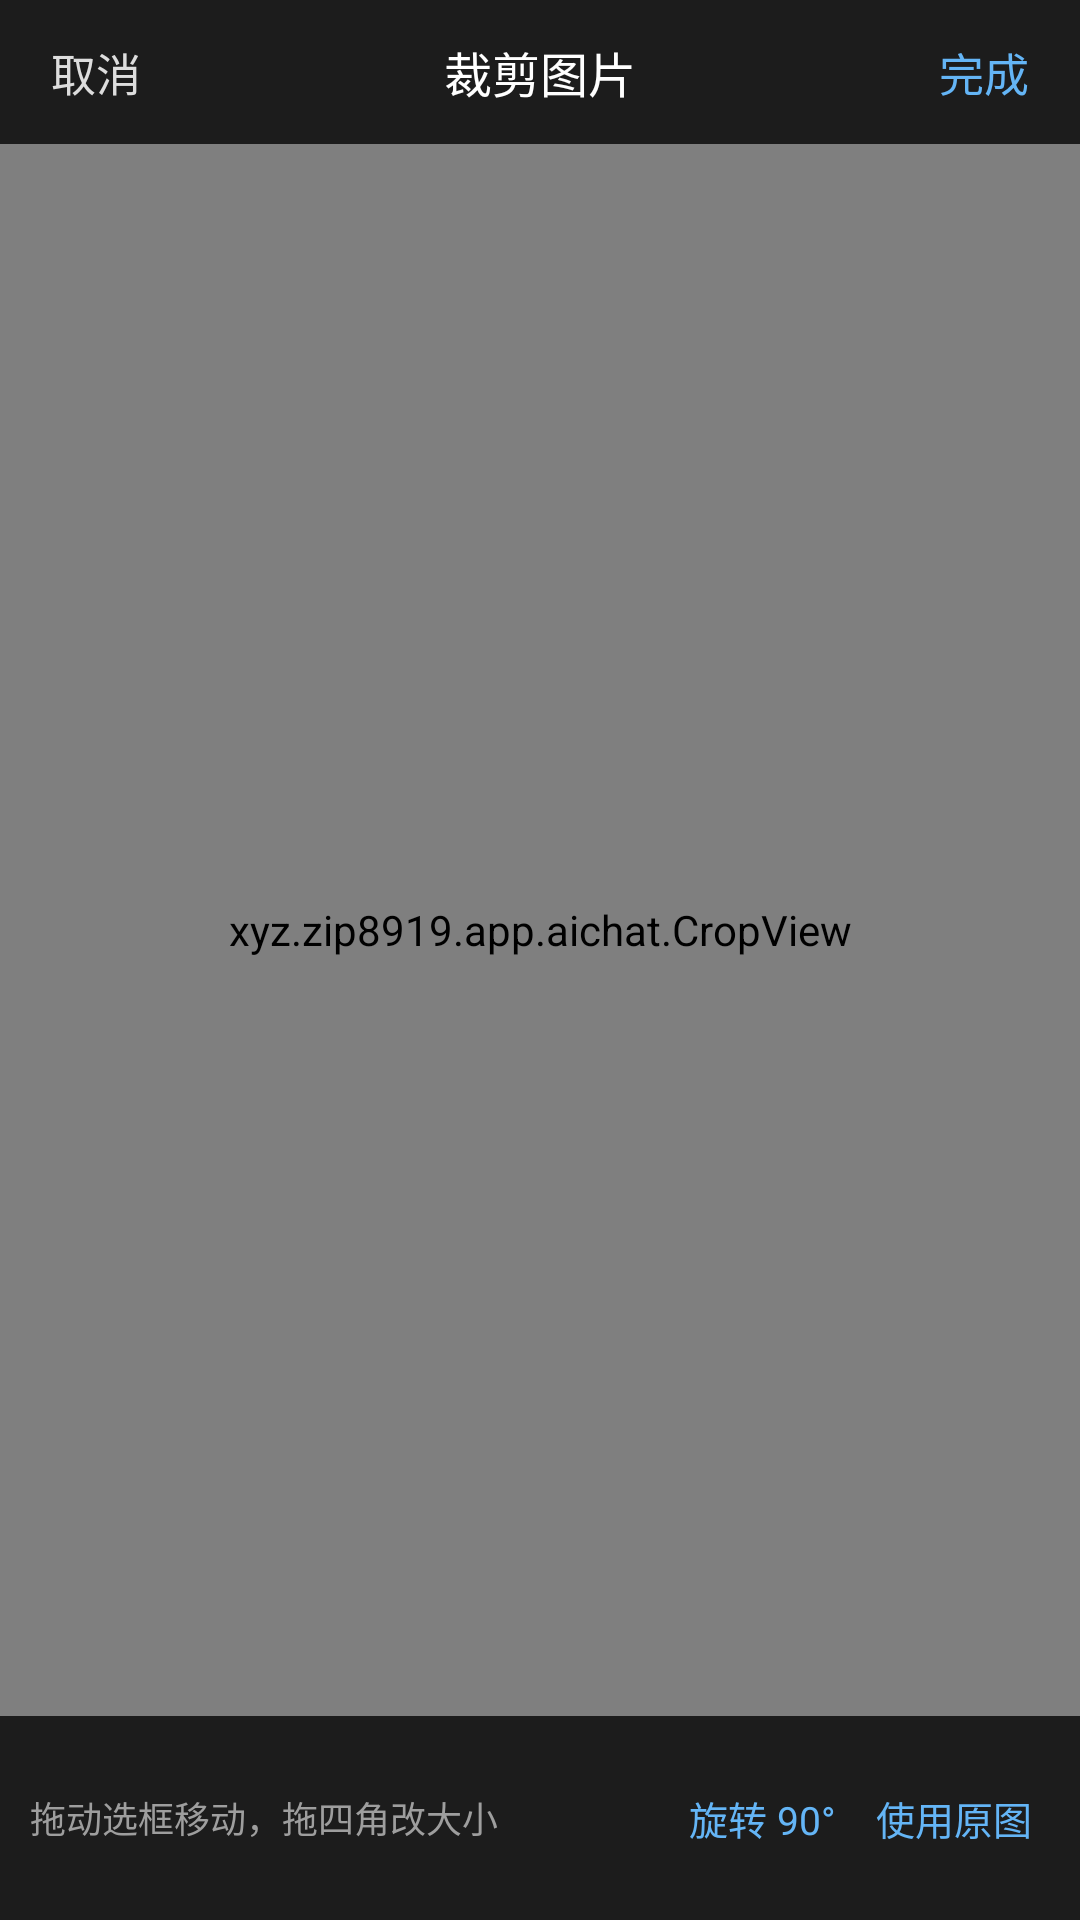

This screen was rendered from an Android layout file. Write that file and the resources it references.
<!-- AndroidManifest.xml: activity theme android:Theme.Holo.Light.NoActionBar -->
<!-- res/layout/activity_crop.xml -->
<?xml version="1.0" encoding="utf-8"?>
<LinearLayout xmlns:android="http://schemas.android.com/apk/res/android"
    android:layout_width="match_parent"
    android:layout_height="match_parent"
    android:orientation="vertical"
    android:background="#FF111111">

    <RelativeLayout
        android:layout_width="match_parent"
        android:layout_height="48dp"
        android:background="#FF1C1C1C">

        <Button
            android:id="@+id/crop_cancel"
            android:layout_width="wrap_content"
            android:layout_height="match_parent"
            android:layout_alignParentLeft="true"
            android:background="#00000000"
            android:text="@string/cancel"
            android:textColor="#FFDDDDDD"
            android:textSize="15sp"/>

        <TextView
            android:id="@+id/crop_head"
            android:layout_width="wrap_content"
            android:layout_height="wrap_content"
            android:layout_centerInParent="true"
            android:text="@string/crop_title"
            android:textColor="#FFFFFFFF"
            android:textSize="16sp"/>

        <Button
            android:id="@+id/crop_done"
            android:layout_width="wrap_content"
            android:layout_height="match_parent"
            android:layout_alignParentRight="true"
            android:background="#00000000"
            android:text="@string/done"
            android:textColor="#FF64B5F6"
            android:textSize="15sp"/>

    </RelativeLayout>

    <FrameLayout
        android:layout_width="match_parent"
        android:layout_height="0dp"
        android:layout_weight="1">

        <xyz.zip8919.app.aichat.CropView
            android:id="@+id/crop_view"
            android:layout_width="match_parent"
            android:layout_height="match_parent"/>

    </FrameLayout>

    <LinearLayout
        android:layout_width="match_parent"
        android:layout_height="wrap_content"
        android:orientation="horizontal"
        android:gravity="center_vertical"
        android:padding="10dp"
        android:background="#FF1C1C1C">

        <TextView
            android:layout_width="0dp"
            android:layout_height="wrap_content"
            android:layout_weight="1"
            android:text="拖动选框移动，拖四角改大小"
            android:textColor="#FF9E9E9E"
            android:textSize="12sp"/>

        <Button
            android:id="@+id/crop_rotate"
            android:layout_width="wrap_content"
            android:layout_height="wrap_content"
            android:background="#00000000"
            android:text="旋转 90°"
            android:textColor="#FF64B5F6"
            android:textSize="13sp"/>

        <Button
            android:id="@+id/crop_original"
            android:layout_width="wrap_content"
            android:layout_height="wrap_content"
            android:background="#00000000"
            android:text="@string/crop_use_original"
            android:textColor="#FF64B5F6"
            android:textSize="13sp"/>

    </LinearLayout>

</LinearLayout>
<!-- resources referenced by this layout -->
<resources>
  <string name="cancel">取消</string>
  <string name="crop_title">裁剪图片</string>
  <string name="crop_use_original">使用原图</string>
  <string name="done">完成</string>
</resources>
